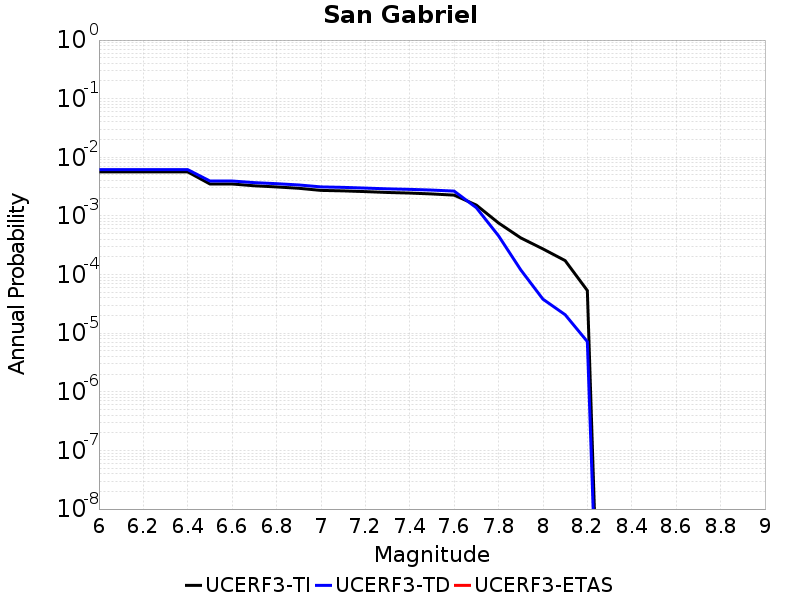

Data behind this chart, as committed beside it:
Magnitude, UCERF3-TI Prob, UCERF3-TD Prob, UCERF3-ETAS Prob
6.0, 0.005639, 0.00616, 0.0
6.1, 0.005639, 0.00616, 0.0
6.2, 0.005639, 0.00616, 0.0
6.3, 0.005639, 0.00616, 0.0
6.4, 0.005639, 0.00616, 0.0
6.5, 0.003506, 0.003944, 0.0
6.6, 0.003506, 0.003944, 0.0
6.7, 0.003269, 0.003699, 0.0
6.8, 0.003124, 0.003549, 0.0
6.9, 0.002963, 0.003376, 0.0
7.0, 0.002727, 0.003128, 0.0
7.1, 0.002676, 0.003071, 0.0
7.2, 0.0026, 0.002985, 0.0
7.3, 0.002513, 0.002898, 0.0
7.4, 0.002456, 0.00284, 0.0
7.5, 0.002372, 0.00276, 0.0
7.6, 0.002264, 0.002653, 0.0
7.7, 0.001531, 0.001382, 0.0
7.8, 7.584747E-4, 4.5801396E-4, 0.0
7.9, 4.2250296E-4, 1.203316E-4, 0.0
8.0, 2.7376044E-4, 3.804712E-5, 0.0
8.1, 1.7302166E-4, 2.0661872E-5, 0.0
8.2, 5.3405143E-5, 7.187991E-6, 0.0
